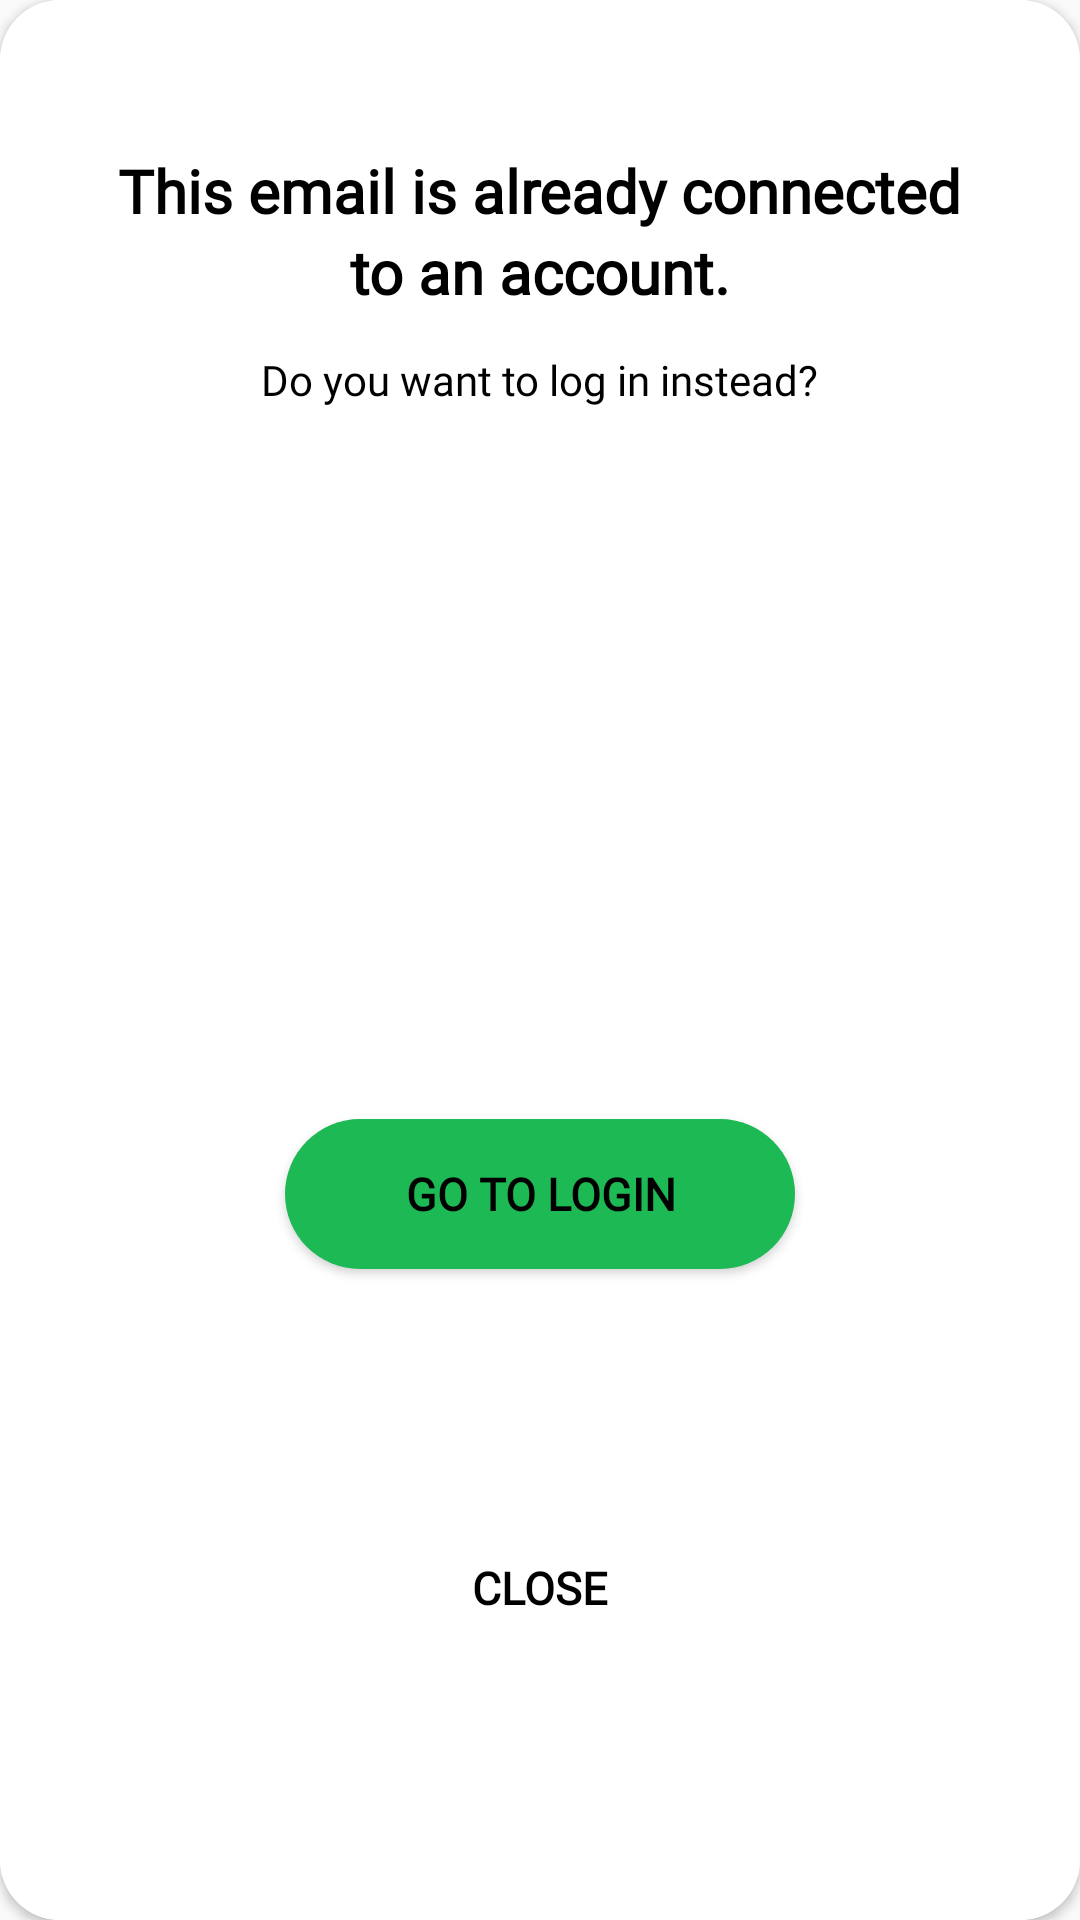

This screen was rendered from an Android layout file. Write that file and the resources it references.
<!-- AndroidManifest.xml: application theme Theme.SpotifyLogin -->
<!-- res/layout/email_error.xml -->
<?xml version="1.0" encoding="utf-8"?>
<androidx.constraintlayout.widget.ConstraintLayout xmlns:android="http://schemas.android.com/apk/res/android"
    xmlns:tools="http://schemas.android.com/tools"
    android:layout_width="350dp"
    xmlns:app="http://schemas.android.com/apk/res-auto"
    android:layout_gravity="center"
    android:layout_height="wrap_content">

    <androidx.cardview.widget.CardView
        android:layout_width="match_parent"
        android:layout_height="match_parent"
        app:cardCornerRadius="20dp"
        app:layout_constraintBottom_toBottomOf="parent"
        app:layout_constraintEnd_toEndOf="parent"
        app:layout_constraintStart_toStartOf="parent"
        app:layout_constraintTop_toTopOf="parent">

        <androidx.constraintlayout.widget.ConstraintLayout
            android:layout_width="match_parent"
            android:background="@color/white"
            android:layout_height="match_parent">

            <TextView
                android:id="@+id/textView5"
                android:layout_width="wrap_content"
                android:layout_height="wrap_content"
                android:layout_marginTop="50dp"
                android:text="This email is already connected"
                android:textColor="@color/black"
                android:textSize="20sp"
                android:fontFamily="@font/roboto_medium"
                android:textStyle="bold"
                app:layout_constraintEnd_toEndOf="parent"
                app:layout_constraintStart_toStartOf="parent"
                app:layout_constraintTop_toTopOf="parent" />

            <TextView
                android:id="@+id/textView6"
                android:layout_width="wrap_content"
                android:layout_height="wrap_content"
                android:fontFamily="@font/roboto_medium"
                android:text="to an account."
                android:textColor="@color/black"
                android:textSize="20sp"
                android:textStyle="bold"
                app:layout_constraintEnd_toEndOf="@+id/textView5"
                app:layout_constraintStart_toStartOf="@+id/textView5"
                app:layout_constraintTop_toBottomOf="@+id/textView5" />

            <TextView
                android:id="@+id/textView7"
                android:layout_width="wrap_content"
                android:layout_height="wrap_content"
                android:layout_marginTop="40dp"
                android:text="Do you want to log in instead?"
                android:textColor="@color/black"
                android:textSize="14sp"
                android:fontFamily="@font/displ_rg"
                app:layout_constraintEnd_toEndOf="@+id/textView5"
                app:layout_constraintStart_toStartOf="@+id/textView5"
                app:layout_constraintTop_toBottomOf="@+id/textView5" />

            <Button
                android:id="@+id/Gotologin"
                android:layout_width="170dp"
                android:layout_height="50dp"
                android:layout_marginTop="50dp"
                android:background="@drawable/button_bg2"
                android:fontFamily="@font/roboto_medium"
                android:text="Go to login"
                android:gravity="center"
                android:textAllCaps="true"
                android:textColor="@color/black"
                android:textSize="15sp"
                android:textStyle="bold"
                android:layout_marginBottom="30dp"
                app:layout_constraintBottom_toBottomOf="parent"
                app:layout_constraintEnd_toEndOf="@+id/textView7"
                app:layout_constraintStart_toStartOf="@+id/textView7"
                app:layout_constraintTop_toBottomOf="@+id/textView7" />

            <TextView
                android:id="@+id/Closebtn"
                android:layout_width="wrap_content"
                android:layout_height="wrap_content"
                android:layout_marginTop="20dp"
                android:fontFamily="@font/roboto_medium"
                android:text="CLOSE"
                android:textColor="@color/black"
                android:textSize="15sp"
                android:layout_marginBottom="25dp"
                android:textStyle="bold"
                app:layout_constraintBottom_toBottomOf="parent"
                app:layout_constraintEnd_toEndOf="@+id/Gotologin"
                app:layout_constraintStart_toStartOf="@+id/Gotologin"
                app:layout_constraintTop_toBottomOf="@+id/Gotologin" />

        </androidx.constraintlayout.widget.ConstraintLayout>
    </androidx.cardview.widget.CardView>


</androidx.constraintlayout.widget.ConstraintLayout>
<!-- resources referenced by this layout -->
<resources>
  <color name="black">#FF000000</color>
  <color name="white">#FFFFFFFF</color>
  <!-- drawable button_bg2 (drawable) -->
  <?xml version="1.0" encoding="utf-8"?>
  <shape xmlns:android="http://schemas.android.com/apk/res/android"
      android:shape="rectangle">
      <corners android:radius="100dp"
          />
      <solid android:color="#1DB954"/>
  </shape>
  <style name="Theme.SpotifyLogin" parent="Theme.AppCompat.Light.DarkActionBar">
          
          <item name="colorPrimary">#1DB954</item>
          <item name="colorPrimaryVariant">@color/purple_700</item>
          <item name="colorOnPrimary">@color/white</item>
          
          <item name="colorSecondary">#1DB954</item>
          <item name="colorSecondaryVariant">@color/teal_700</item>
          <item name="colorOnSecondary">@color/black</item>
          
          <item name="android:statusBarColor" tools:targetApi="l">?attr/colorPrimaryVariant</item>
          
      </style>
  <color name="purple_700">#FF3700B3</color>
  <color name="teal_700">#FF018786</color>
</resources>
